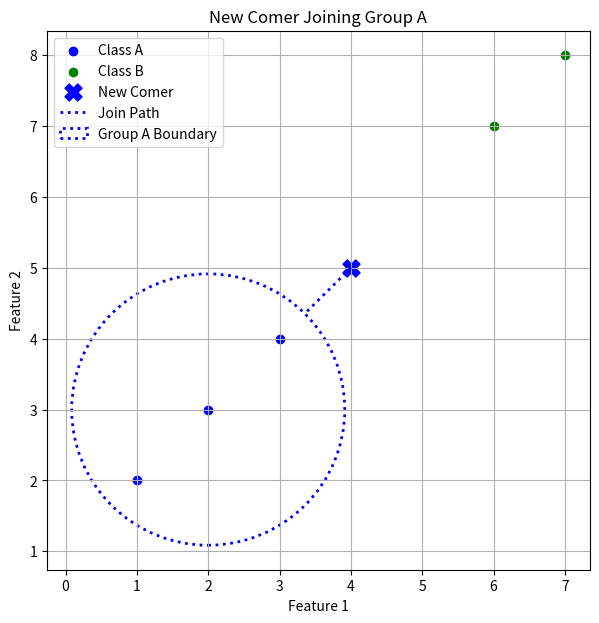

This figure's Python source:
import numpy as np
import matplotlib.pyplot as plt
from collections import Counter

def euclidean_distance(p1, p2):
    return np.sqrt(np.sum((np.array(p1) - np.array(p2))**2))

def knn_predict(training_data, training_labels, test_point, k):
    distances = []
    for i in range(len(training_data)):
        dist = euclidean_distance(test_point, training_data[i])
        distances.append((dist, training_labels[i]))

    distances.sort(key=lambda x: x[0])
    labels = [label for _, label in distances[:k]]
    return Counter(labels).most_common(1)[0][0]


# ---------------- DATA ----------------
training_data = [[1, 2], [2, 3], [3, 4], [6, 7], [7, 8]]
training_labels = ['A', 'A', 'A', 'B', 'B']
test_point = np.array([4, 5])
k = 3

prediction = knn_predict(training_data, training_labels, test_point, k)
print("New comer joins group:", prediction)

# ---------------- VISUALIZATION ----------------
plt.figure(figsize=(7, 7))

group_A = np.array([p for p, l in zip(training_data, training_labels) if l == 'A'])
group_B = np.array([p for p, l in zip(training_data, training_labels) if l == 'B'])

plt.scatter(group_A[:, 0], group_A[:, 1], color='blue', label='Class A')
plt.scatter(group_B[:, 0], group_B[:, 1], color='green', label='Class B')

new_color = 'blue' if prediction == 'A' else 'green'
plt.scatter(test_point[0], test_point[1],
            color=new_color, marker='X', s=150, label='New Comer')

# -------- Joined group --------
joined_group = group_A if prediction == 'A' else group_B
center = joined_group.mean(axis=0)

# Radius of group circle
radius = max(np.linalg.norm(joined_group - center, axis=1)) + 0.5

# -------- Compute edge joining point --------
direction = center - test_point
direction_unit = direction / np.linalg.norm(direction)

edge_point = center - direction_unit * radius

# Dotted line: new comer → circle edge
plt.plot(
    [test_point[0], edge_point[0]],
    [test_point[1], edge_point[1]],
    linestyle=':',
    linewidth=2,
    color=new_color,
    label='Join Path'
)

# Draw dotted group boundary
circle = plt.Circle(
    center,
    radius,
    fill=False,
    linestyle=':',
    linewidth=2,
    color=new_color,
    label=f'Group {prediction} Boundary'
)
plt.gca().add_patch(circle)

plt.title(f"New Comer Joining Group {prediction}")
plt.xlabel("Feature 1")
plt.ylabel("Feature 2")
plt.grid(True)
plt.legend()
plt.show()
